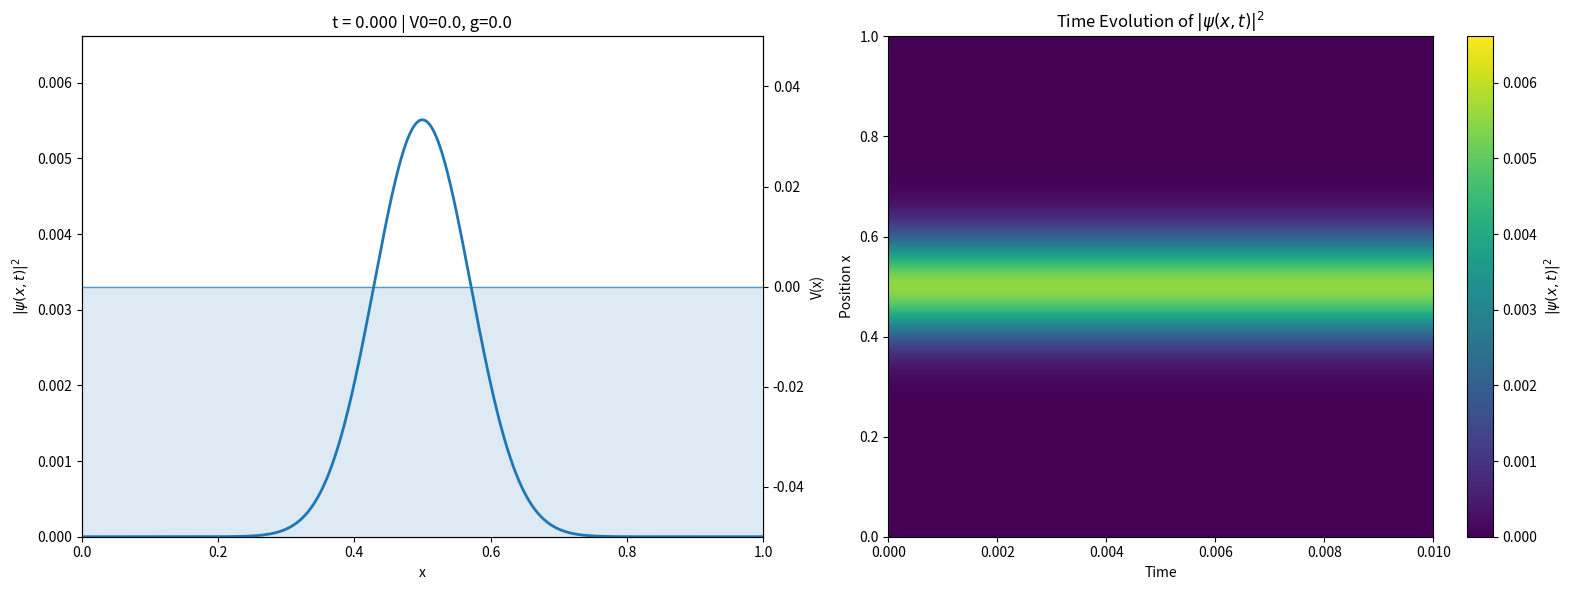
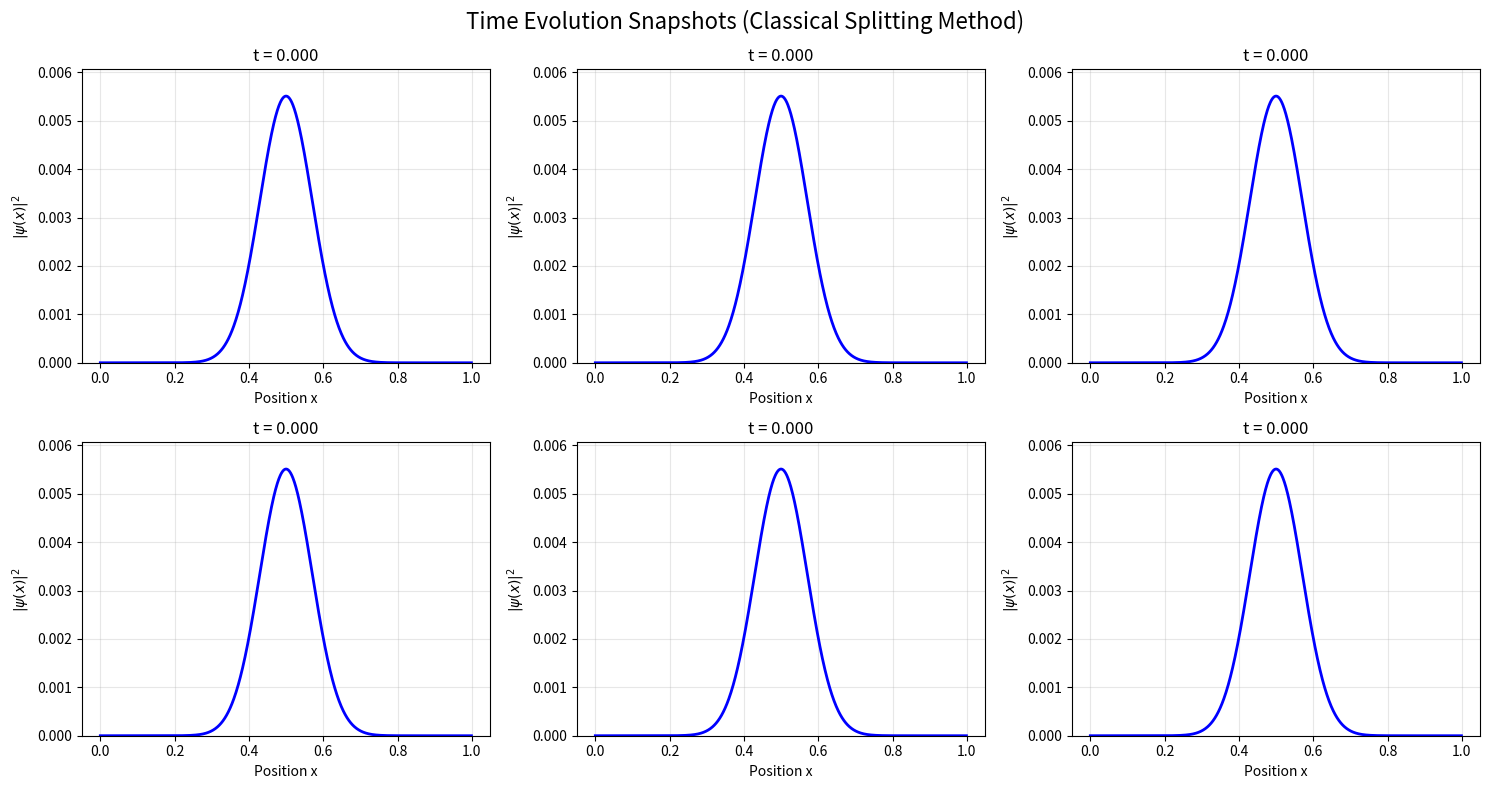

Here is the Python script that generated these plots, in order:
import numpy as np
import matplotlib.pyplot as plt
from matplotlib.animation import FuncAnimation

hbar = 1.0
L = 1.0
N = 2**10
m = 1.0
x = np.linspace(0, L, N, endpoint=False)
dx = L / N

V_0 = 0.0
V = V_0 * np.sin(2 * np.pi * x / L)      
#V = V_0 * (x - 0.5)**2               

g = 0.0
initial_state = "gaussian"

def periodic_delta(x, x0, L): 
    return ((x - x0 + L/2) % L) - L/2

def psi0_soliton(x, L, a=2.0, x0=0.25*L, v=10.0):
    dxp = periodic_delta(x, x0, L)
    psi = a / np.cosh(a * dxp) * np.exp(1j * v * dxp) 
    norm = np.linalg.norm(psi) #np.sqrt(np.sum(np.abs(psi)**2) * (L/len(x)))
    return psi / norm
 
if initial_state == "soliton":
    psi0 = psi0_soliton(x, L, a=2.0, x0=0.5, v=0.0) 
elif initial_state == "flat":
    length = len(x)
    psi = np.ones(length)
    psi0 = psi / np.linalg.norm(psi) #np.sqrt(np.sum(np.abs(psi)**2) * (L/len(x)))
elif initial_state == "gaussian":
    center = 0.5
    sigma = 0.1
    psi0 = np.exp(-((x - center) ** 2) / (2 * sigma**2)).astype(np.complex128)
    psi0 /= np.linalg.norm(psi0) #np.sqrt(np.sum(np.abs(psi0)**2) * dx)
elif initial_state == "dirac": 
    center = int(np.floor(len(x) / 2) + 1)    
    psi0 = np.zeros_like(x)
    psi0[center] = 1.0 
 
k_wave = np.fft.fftfreq(N, d=dx)  #2.0 * np.pi 
k_wave = np.fft.fftshift(k_wave)
print(k_wave)

EVOLVE_DT = 0.01
kinetic_phase_dt = np.exp(-1j * (hbar * (k_wave**2) / (2.0 * m)) * EVOLVE_DT)

def evolve_step(psi, dt=EVOLVE_DT, g=g, enable_potential=True):
    if enable_potential:
        interaction_potential = V + g * np.abs(psi)**2
        psi = np.exp(-1j * interaction_potential * dt / 2.0) * psi

    psi_k = np.fft.fft(psi)
    if dt == EVOLVE_DT:
        psi_k *= kinetic_phase_dt
    else:
        phase = np.exp(-1j * (hbar * (k_wave**2) / (2.0 * m)) * dt)
        psi_k *= phase
    psi = np.fft.ifft(psi_k)

    if enable_potential:
        interaction_potential = V + g * np.abs(psi)**2
        psi = np.exp(-1j * interaction_potential * dt / 2.0) * psi
 
    #norm = np.sqrt(np.sum(np.abs(psi)**2) * dx)
    norm = np.linalg.norm(psi)
    if norm != 0:
        psi /= norm
    return psi

def save_snapshots(density_rows, time_marks, save_prefix="splitting_classical"):
    """Save snapshots at specific time points: t=0, 0.2, 0.4, 0.6, 0.8, 1.0"""
    # Define specific time points
    target_times = [0.0, 0.2, 0.4, 0.6, 0.8, 1.0]
    
    fig, axes = plt.subplots(2, 3, figsize=(15, 8))
    axes = axes.flatten()
    
    for i, target_time in enumerate(target_times):
        # Find the closest time index
        time_idx = np.argmin(np.abs(np.array(time_marks) - target_time))
        actual_time = time_marks[time_idx]
        
        if time_idx < len(density_rows):
            axes[i].plot(x, density_rows[time_idx], 'b-', linewidth=2)
            axes[i].set_title(f't = {actual_time:.3f}')
            axes[i].set_xlabel('Position x')
            axes[i].set_ylabel('$|\\psi(x)|^2$')
            axes[i].grid(True, alpha=0.3)
            axes[i].set_ylim(0, np.max(density_rows) * 1.1)
    
    plt.suptitle(f'Time Evolution Snapshots (Classical Splitting Method)', fontsize=16)
    plt.tight_layout()
    plt.savefig(f'{save_prefix}_snapshots.pdf', dpi=600, bbox_inches='tight')
    plt.show()

T_MAX = 20.0
NUM_FRAMES = 1000
total_steps = int(np.round(T_MAX / EVOLVE_DT))
NUM_FRAMES = min(NUM_FRAMES, max(1, total_steps))
STEPS_PER_FRAME = max(1, total_steps // NUM_FRAMES)
REMAINDER_STEPS = total_steps - STEPS_PER_FRAME * (NUM_FRAMES - 1)
if REMAINDER_STEPS < 1:
    REMAINDER_STEPS = STEPS_PER_FRAME

psi_anim = psi0.copy()
current_time = 0.0

fig, (ax1, ax2) = plt.subplots(1, 2, figsize=(16, 6))
 
line, = ax1.plot(x, np.abs(psi_anim)**2, lw=2, zorder=3)
ax1.set_xlim(0, L)
ax1.set_xlabel("x")
ax1.set_ylabel(r"$|\psi(x,t)|^2$")
ax1.set_ylim(0, 1.2 * np.max(np.abs(psi0)**2))
title1 = ax1.set_title(f"t = {current_time:.3f} | V0={V_0}, g={g}")

ax1V = ax1.twinx()
ax1V.set_ylabel("V(x)")

Vmin, Vmax = float(np.min(V)), float(np.max(V))
Vpad = 0.05 * (Vmax - Vmin if Vmax > Vmin else (abs(Vmax) + 1.0))
ax1V.set_ylim(Vmin - Vpad, Vmax + Vpad)
 
V_line, = ax1V.plot(x, V, lw=1.0, alpha=0.7, zorder=1)
ax1V.fill_between(x, V, Vmin - Vpad, alpha=0.15, zorder=0)
 
ax1V.patch.set_alpha(0.0)
 
vmax0 = float(np.max(np.abs(psi0)**2)) * 1.2
im = ax2.imshow((np.abs(psi_anim)**2).reshape(N, 1),
                aspect='auto', origin='lower',
                extent=[0, EVOLVE_DT, 0, L],
                vmin=0.0, vmax=vmax0)
ax2.set_xlabel('Time')
ax2.set_ylabel('Position x')
ax2.set_title(r'Time Evolution of $|\psi(x,t)|^2$')
plt.colorbar(im, ax=ax2, label=r'$|\psi(x,t)|^2$')

density_rows = [np.abs(psi_anim)**2]
time_marks = [current_time]

def init():
    line.set_data(x, np.abs(psi_anim)**2)
    return line,

def update(frame_idx):
    global psi_anim, current_time, density_rows, time_marks

    steps_this_frame = STEPS_PER_FRAME if frame_idx < NUM_FRAMES - 1 else REMAINDER_STEPS
    for _ in range(steps_this_frame):
        psi_anim = evolve_step(psi_anim, dt=EVOLVE_DT)
        current_time += EVOLVE_DT

    prob_density = np.abs(psi_anim)**2
    density_rows.append(prob_density)
    time_marks.append(current_time)
 
    line.set_ydata(prob_density)
 
    ymax = max(ax1.get_ylim()[1], float(1.2 * np.max(prob_density)))
    ax1.set_ylim(0, ymax)
    title1.set_text(f"t = {current_time:.3f} | V0={V_0}, g={g}")
 
    density_grid = np.vstack(density_rows)   
    im.set_data(density_grid.T)            
    im.set_extent([0, current_time, 0, L])

    return line,

anim = FuncAnimation(fig, update, frames=NUM_FRAMES, init_func=init,
                     interval=100, blit=False, repeat=False)

plt.tight_layout()
plt.show()

# Save snapshots after animation
save_snapshots(density_rows, time_marks, "splitting_classical")
 
#anim.save('splitting_classical_evolution.gif', writer='pillow', fps=10)
